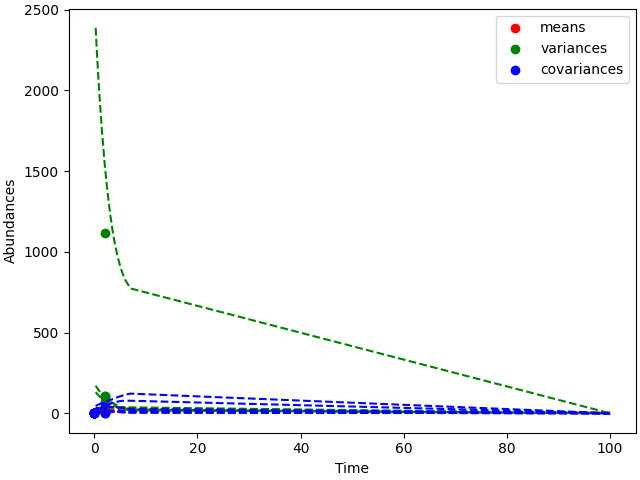

The table this chart was drawn from, first rows:
0.25, 13.6152, 14.8947, 4.72236, 16.9019, 130.489, 171.001, 35.4297, 2387.34, 32.7931, 3.1729, 4.0606, 7.37197, 29.7403, 45.1939
0.5, 13.28, 14.36, 5.152, 17.23, 121.2, 158.8, 33.75, 2234, 30.5, 4.223, 4.464, 13.5, 29.59, 49.6
0.75, 12.95, 13.84, 5.545, 17.62, 112.5, 147.5, 32.65, 2094, 28.37, 5.11, 5.019, 18.72, 30.5, 53.45
1, 12.63, 13.34, 5.902, 18.06, 104.5, 136.9, 32.01, 1965, 26.38, 5.849, 5.686, 23.12, 32.24, 56.92
1.5, 12.04, 12.4, 6.519, 19.09, 90.05, 118.1, 31.77, 1737, 22.82, 6.953, 7.224, 29.84, 37.44, 63.22
2, 11.48, 11.52, 7.018, 20.26, 77.63, 101.8, 32.42, 1545, 19.74, 7.646, 8.869, 34.27, 43.9, 69.2
2.5, 10.97, 10.71, 7.414, 21.51, 66.93, 87.83, 33.52, 1384, 17.07, 8.021, 10.47, 36.91, 50.72, 75.22
3, 10.49, 9.949, 7.717, 22.8, 57.7, 75.75, 34.77, 1250, 14.77, 8.151, 11.95, 38.18, 57.29, 81.35
3.5, 10.04, 9.246, 7.94, 24.09, 49.74, 65.32, 35.95, 1138, 12.77, 8.096, 13.23, 38.4, 63.2, 87.57
4, 9.633, 8.593, 8.093, 25.36, 42.88, 56.34, 36.94, 1047, 11.05, 7.904, 14.29, 37.83, 68.23, 93.76
4.5, 9.25, 7.987, 8.183, 26.59, 36.97, 48.58, 37.66, 972, 9.556, 7.614, 15.11, 36.69, 72.25, 99.75
5, 8.895, 7.423, 8.22, 27.75, 31.87, 41.9, 38.06, 911.9, 8.265, 7.256, 15.7, 35.15, 75.23, 105.4
5.5, 8.565, 6.899, 8.211, 28.83, 27.48, 36.13, 38.15, 863.9, 7.149, 6.854, 16.07, 33.34, 77.19, 110.5
6, 8.259, 6.413, 8.161, 29.83, 23.69, 31.16, 37.93, 826.1, 6.183, 6.426, 16.25, 31.36, 78.2, 115
7, 7.711, 5.541, 7.964, 31.52, 17.61, 23.18, 36.66, 773.3, 4.625, 5.549, 16.07, 27.2, 77.7, 121.9
100, 4.283, 0.04873, 0.05517, 0.2913, 1.82285e-11, 2.59191e-11, 6.96667e-09, 1.03375e-05, 7.64028e-12, 1.02559e-10, 3.64868e-09, 4.23829e-10, 1.62789e-08, 2.68187e-07
